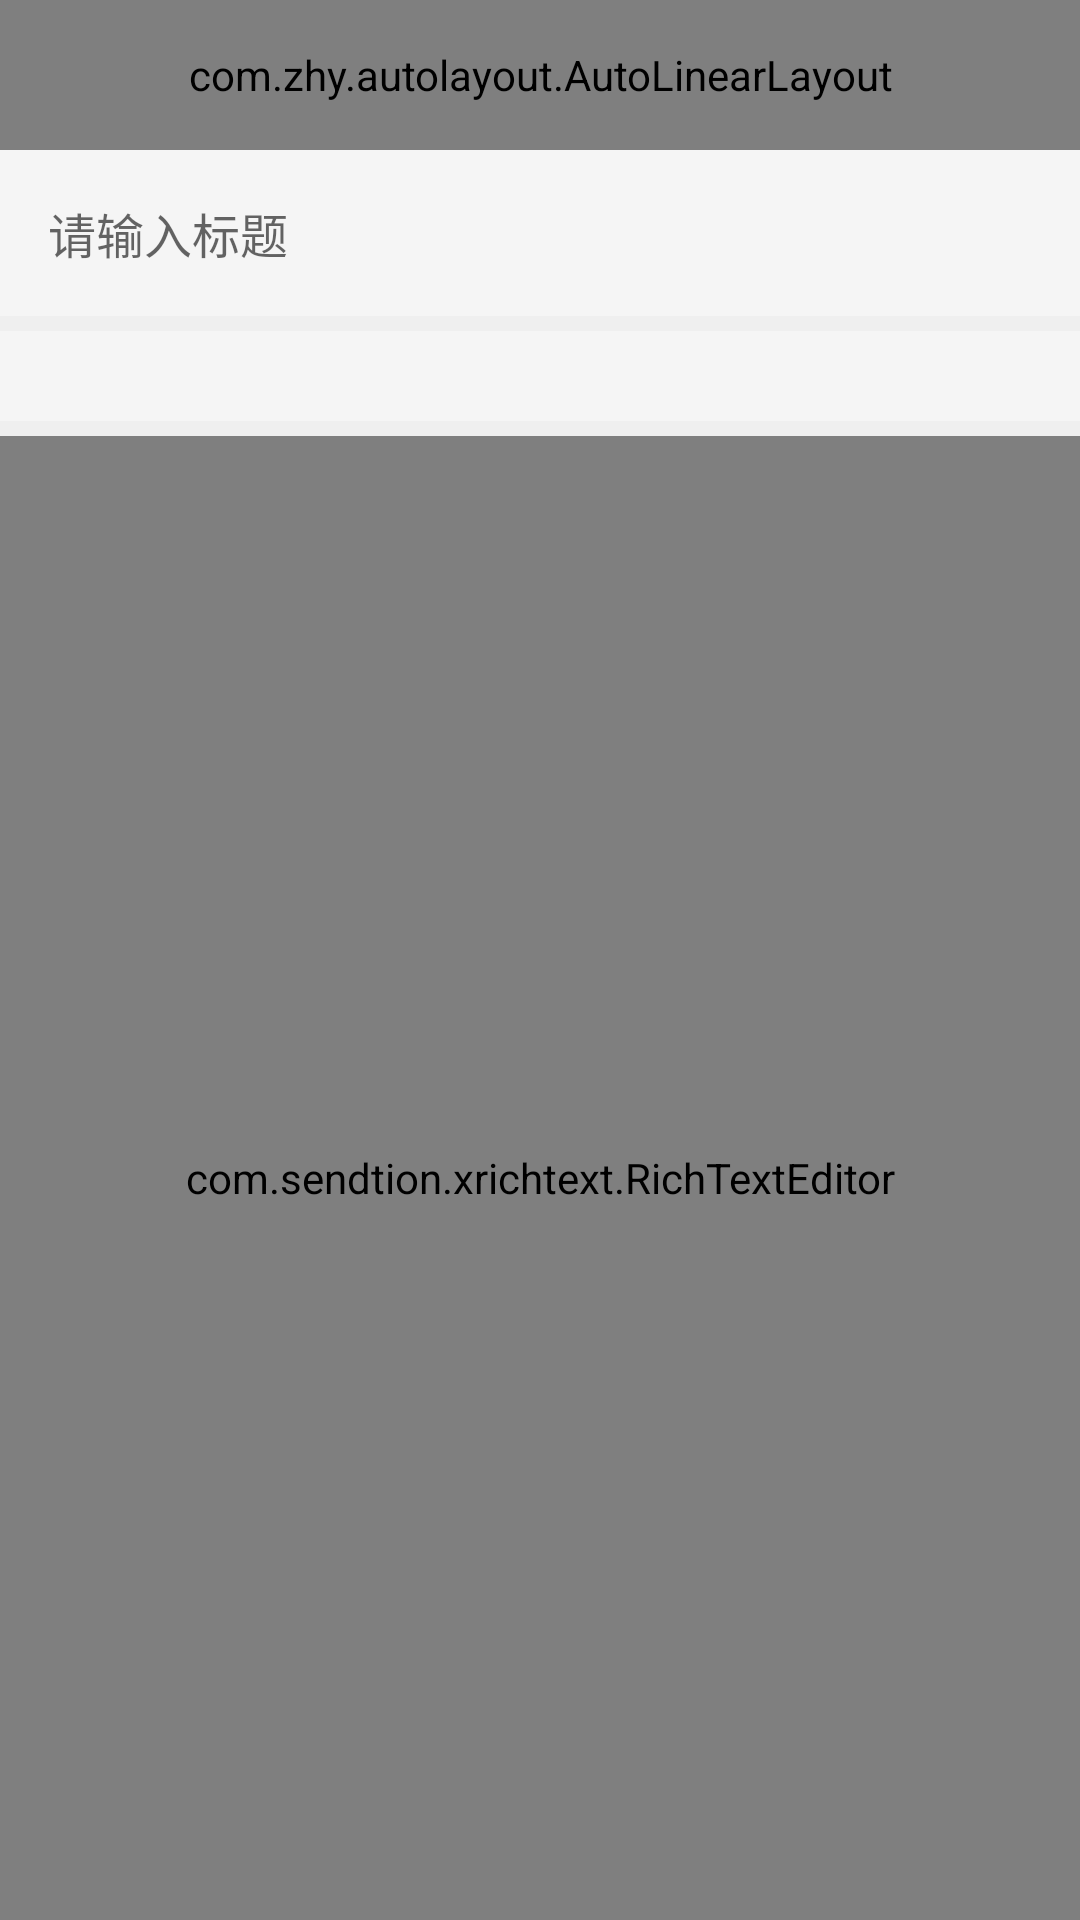

Write the Android layout XML for this screen, with the resource values it uses.
<!-- AndroidManifest.xml: application theme AppTheme -->
<!-- res/layout/activity_publish.xml -->
<?xml version="1.0" encoding="utf-8"?>
<LinearLayout xmlns:android="http://schemas.android.com/apk/res/android"
    android:layout_width="match_parent"
    android:layout_height="match_parent"
    android:orientation="vertical"
    >
    <include layout="@layout/tab_back"/>
    <include layout="@layout/content_new" />


</LinearLayout>
<!-- res/layout/tab_back.xml (included above) -->
<?xml version="1.0" encoding="utf-8"?>
<com.zhy.autolayout.AutoLinearLayout xmlns:android="http://schemas.android.com/apk/res/android"
    android:id="@+id/toolbar"
    android:layout_width="match_parent"
    android:layout_height="50dp"
    android:orientation="vertical">

    <com.zhy.autolayout.AutoRelativeLayout
        android:layout_width="match_parent"
        android:layout_height="50dp"
        android:background="@color/maincolor"
        android:orientation="horizontal">

        <TextView
            android:id="@+id/tv_back"
            android:layout_width="wrap_content"
            android:layout_height="wrap_content"
            android:layout_centerVertical="true"
            android:layout_marginLeft="10dp"
            android:drawableLeft="@mipmap/ic_back"
            android:drawablePadding="5dp"
            android:gravity="center_vertical"
            android:padding="5dp"
            android:textColor="#ffffff"
            android:textSize="14sp" />

        <TextView
            android:id="@+id/tv_title"
            android:layout_width="wrap_content"
            android:layout_height="wrap_content"
            android:layout_centerInParent="true"
            android:textColor="#ffffff"
            android:textSize="20sp"
            android:textStyle="bold" />
        <TextView
            android:visibility="gone"
            android:id="@+id/tv_right"
            android:padding="5dp"
            android:layout_centerVertical="true"
            android:layout_width="wrap_content"
            android:layout_height="wrap_content"
            android:layout_alignParentRight="true"
            android:text="新增"
            android:layout_marginRight="10dp"
            android:textColor="#ffffff" />
    </com.zhy.autolayout.AutoRelativeLayout>
</com.zhy.autolayout.AutoLinearLayout>
<!-- res/layout/content_new.xml (included above) -->
<?xml version="1.0" encoding="utf-8"?>
<LinearLayout xmlns:android="http://schemas.android.com/apk/res/android"
    xmlns:app="http://schemas.android.com/apk/res-auto"
    xmlns:tools="http://schemas.android.com/tools"
    android:id="@+id/content_new"
    android:layout_width="match_parent"
    android:layout_height="match_parent"
    android:background="@color/grey_100"
    android:orientation="vertical"
    app:layout_behavior="@string/appbar_scrolling_view_behavior"
    >

    <EditText
        android:id="@+id/et_new_title"
        android:layout_width="match_parent"
        android:layout_height="wrap_content"
        android:background="@null"
        android:hint="请输入标题"
        android:textSize="@dimen/text_size_16"
        android:textColor="@color/grey_700"
        android:padding="@dimen/activity_margin_16"/>
    <ImageView
        android:layout_width="match_parent"
        android:layout_height="5dp"
        android:background="#efefef"/>
    <RelativeLayout
        android:layout_width="match_parent"
        android:layout_height="wrap_content"
        android:paddingLeft="@dimen/activity_margin_16"
        android:paddingRight="@dimen/activity_margin_16"
        android:minHeight="@dimen/dp_30"
        >

        <TextView
            android:id="@+id/tv_new_time"
            android:layout_width="wrap_content"
            android:layout_height="wrap_content"
            android:textSize="@dimen/text_size_14"
            android:textColor="@color/grey_500"
            android:layout_centerVertical="true"
            android:layout_alignParentRight="true"/>

        <TextView
            android:id="@+id/tv_new_group"
            android:layout_width="wrap_content"
            android:layout_height="wrap_content"
            android:textSize="@dimen/text_size_14"
            android:visibility="gone"
            android:layout_centerVertical="true"
            android:textColor="@color/grey_500"
            android:layout_alignParentRight="true"/>
    </RelativeLayout>
    <ImageView
        android:layout_width="match_parent"
        android:layout_height="5dp"
        android:background="#efefef"/>
    <com.sendtion.xrichtext.RichTextEditor
        android:id="@+id/et_new_content"
        android:layout_width="match_parent"
        android:layout_height="match_parent"
        android:textSize="@dimen/text_size_16"
        android:textColor="@color/grey_600"/>

</LinearLayout>
<!-- resources referenced by this layout -->
<resources>
  <color name="grey_100">#F5F5F5</color>
  <color name="grey_500">#9E9E9E</color>
  <color name="grey_600">#757575</color>
  <color name="grey_700">#616161</color>
  <color name="maincolor">#18c89d</color>
  <dimen name="activity_margin_16">16dp</dimen>
  <dimen name="dp_30">30dp</dimen>
  <dimen name="text_size_14">14dp</dimen>
  <dimen name="text_size_16">16dp</dimen>
  <style name="AppTheme" parent="Theme.AppCompat.Light.NoActionBar">
          
          <item name="colorPrimary">@color/colorPrimary</item>
          <item name="colorPrimaryDark">@color/colorPrimaryDark</item>
          <item name="colorAccent">@color/colorAccent</item>
          <item name="actionSheetStyle">@style/ActionSheetStyleiOS7</item>
          <item name="android:windowAnimationStyle">@style/activityAnimation</item>
      </style>
  <color name="colorPrimary">#18c89d</color>
  <color name="colorPrimaryDark">#18c89d</color>
  <color name="colorAccent">#18c89d</color>
  <style name="ActionSheetStyleiOS7">
          <item name="actionSheetBackground">@android:color/transparent</item>
          <item name="cancelButtonBackground">@drawable/slt_as_ios7_cancel_bt</item>
          <item name="otherButtonTopBackground">@drawable/slt_as_ios7_other_bt_top</item>
          <item name="otherButtonMiddleBackground">@drawable/slt_as_ios7_other_bt_middle</item>
          <item name="otherButtonBottomBackground">@drawable/slt_as_ios7_other_bt_bottom</item>
          <item name="otherButtonSingleBackground">@drawable/slt_as_ios7_other_bt_single</item>
          <item name="cancelButtonTextColor">#1E82FF</item>
          <item name="otherButtonTextColor">#1E82FF</item>
          <item name="actionSheetPadding">10dp</item>
          <item name="otherButtonSpacing">0dp</item>
          <item name="cancelButtonMarginTop">10dp</item>
          <item name="actionSheetTextSize">16sp</item>
      </style>
  <style name="activityAnimation" parent="@android:style/Animation">
          <item name="android:activityOpenEnterAnimation">@anim/slide_right_in</item>
          <item name="android:activityOpenExitAnimation">@anim/slide_left_out</item>
          <item name="android:activityCloseEnterAnimation">@anim/slide_left_in</item>
          <item name="android:activityCloseExitAnimation">@anim/slide_right_out</item>
      </style>
</resources>
